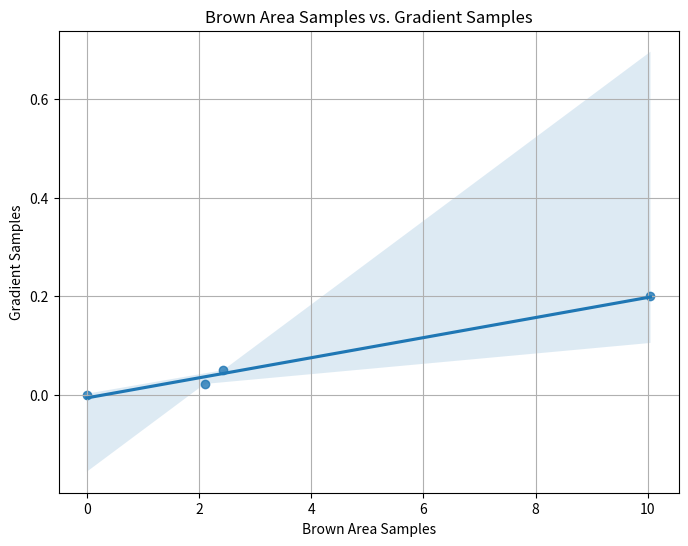

Generate this figure with matplotlib:
import numpy as np
import matplotlib.pyplot as plt
import seaborn as sns
import pandas as pd

brown_area_samples = np.array([0, 2.1, 2.43, 10.05])  # Example brown area values
gradient_samples = np.array([0, 0.022, 0.05, 0.2])  # Corresponding gradients values

data = {"Brown Area Samples": brown_area_samples, "Gradient Samples": gradient_samples}
df = pd.DataFrame(data)

# Plot using seaborn
plt.figure(figsize=(8, 6))
sns.regplot(x=brown_area_samples, y=gradient_samples, marker='o')
plt.title("Brown Area Samples vs. Gradient Samples")
plt.xlabel("Brown Area Samples")
plt.ylabel("Gradient Samples")
plt.grid(True)
plt.show()